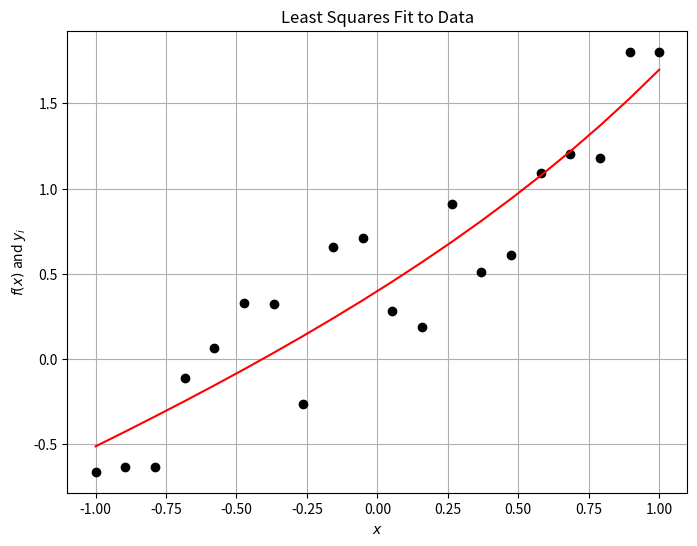
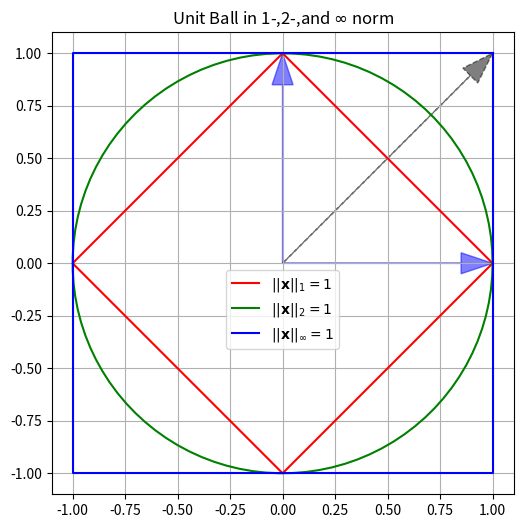
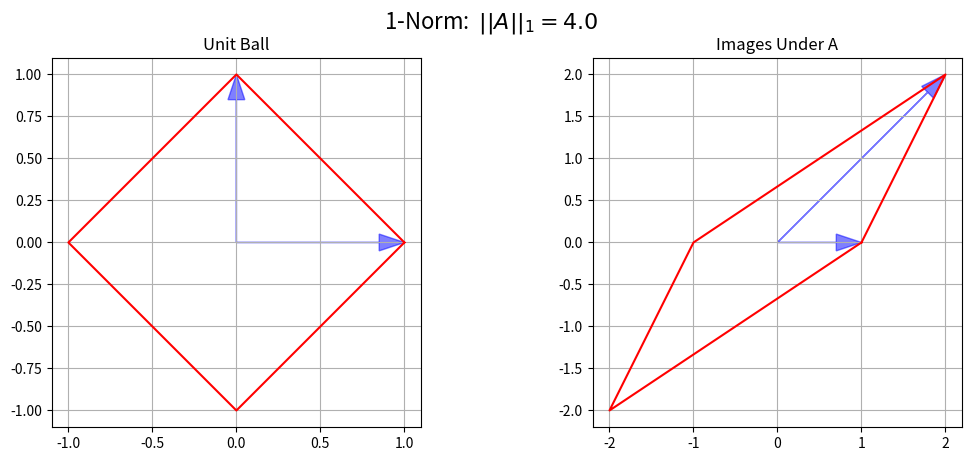
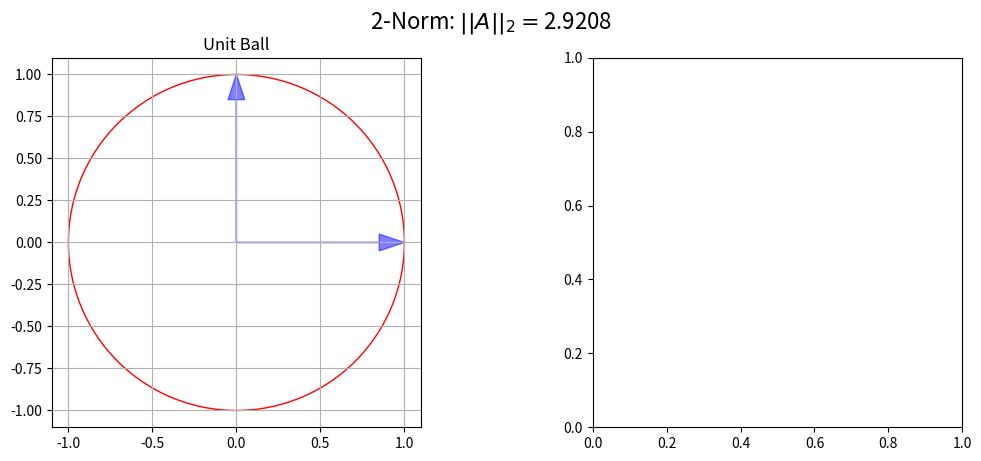

Write Python code to recreate these figures, in order. (Note: this script raises an exception after producing the figures.)
%matplotlib inline
%precision 3
import numpy
import matplotlib.pyplot as plt

N = 20
x = numpy.linspace(-1.0, 1.0, N)
y = x + numpy.random.random((N))

# define the basis functions
phi_1 = lambda x: numpy.ones(x.shape)
phi_2 = lambda x: x
phi_3 = lambda x: numpy.exp(x)
# Define various Vandermonde matrix based on our x-values
A = numpy.array([ phi_1(x), phi_2(x), phi_3(x)]).T
A.shape

# Determine the weights of our linear function
# result in the smallest sum of the squares of the residual.
w = numpy.linalg.solve(numpy.dot(A.T, A), numpy.dot(A.T, y))
error = y - A.dot(w)
print('w = {}, ||e|| = {}'.format(w,numpy.linalg.norm(error)))

# Do the same using numpy's lstsq routine (which solves a more numerically stable problem)
w = numpy.linalg.lstsq(A,y, rcond=None)[0]
error = y - A.dot(w)
print('w = {}, ||e|| = {}'.format(w,numpy.linalg.norm(error)))

# just repeat the calculations to draw the figure
# define data
N = 20
x = numpy.linspace(-1.0, 1.0, N)
y = x + numpy.random.random((N))

# define the basis functions
phi_1 = lambda x: numpy.ones(x.shape)
phi_2 = lambda x: x
phi_3 = lambda x: numpy.exp(x)
# Define various Vandermonde matrix based on our x-values
A = numpy.array([ phi_1(x), phi_2(x), phi_3(x)]).T
w = numpy.linalg.lstsq(A,y, rcond=None)[0]


# Plot it out, cuz pictures are fun!
fig = plt.figure(figsize=(8,6))
axes = fig.add_subplot(1, 1, 1)
f = A.dot(w)
axes.plot(x, y, 'ko')
axes.plot(x, f, 'r')
axes.set_title("Least Squares Fit to Data")
axes.set_xlabel("$x$")
axes.set_ylabel("$f(x)$ and $y_i$")
axes.grid()

plt.show()

# Mat-vec in index notation (the long way...don't do this)
def matrix_vector_product_index(A, x):
    m, n = A.shape
    b = numpy.zeros(m)
    for i in range(m):
        for j in range(n):
            b[i] += A[i, j] * x[j]
    return b

# Mat-vec by row picture (still don't do this)
def matrix_vector_product_row(A, x):
    m, n = A.shape
    b = numpy.zeros(m)
    # loop on rows
    for i in range(m):
        b[i] = A[i, :].dot(x)
    return b

# Mat-vec by column picture (still don't do this)
def matrix_vector_product_col(A, x):
    m, n = A.shape
    b = numpy.zeros(m)
    # loop over columns
    for j in range(n):
            b += A[:, j] * x[j]
    return b


m = 1000
n = 1000
A = numpy.random.uniform(size=(m,n))
x = numpy.random.uniform(size=(n))
y = numpy.random.uniform(size=(n))
c = numpy.random.uniform()

funcs = [ matrix_vector_product_index,  matrix_vector_product_row,  matrix_vector_product_col ]
for f in funcs:
    b = f(A, x)
    print('{}(A,x) = A.dot(x)? {}'.format(f.__name__, numpy.allclose(b, A.dot(x))) )

for f in funcs:
    print('{}(A,x+y) = Ax + Ay is {}'.format(f.__name__,
                                         numpy.allclose(f(A, (x + y)), f(A, x) + f(A, y))))
    print('{}(A,cx) = cAx  is {}\n'.format(f.__name__,
                                         numpy.allclose(f(A, c * x), c*f(A, x))))


for f in funcs:
    print(f.__name__,end='\t')
    %timeit f(A,x)

print('numpy.dot(A,x)',end='\t\t\t')
%timeit A.dot(x)

m = 10000
n = 10000
u = numpy.random.rand(m)
v = numpy.random.rand(n)
x = numpy.random.rand(n)

b = numpy.outer(u,v).dot(x)
c = u.dot(v.dot(x))
d = u*v.dot(x)
print('Max Difference = {}'.format(numpy.max(numpy.abs(b-c))))
print('Max Difference = {}'.format(numpy.max(numpy.abs(b-d))))
print('Max Difference = {}'.format(numpy.max(numpy.abs(c-d))))

# timing
print('(uv^T).dot(x)',end='\t\t')
%timeit numpy.outer(u,v).dot(x)
print('\nu*v.dot(x)',end='\t\t')
%timeit u*v.dot(x)

def matrix_matrix_product(A, B):
    C = numpy.zeros((A.shape[0], B.shape[1]))
    for i in range(A.shape[0]):
        for j in range(B.shape[1]):
            for k in range(A.shape[1]):
                C[i, j] += A[i, k] * B[k, j]
    return C


m = 4
n = 4
p = 4
A = numpy.random.uniform(size=(m, n))
B = numpy.random.uniform(size=(n, p))
C = numpy.random.uniform(size=(m, p))
c = numpy.random.uniform()
print(numpy.allclose(matrix_matrix_product(A, B), numpy.dot(A, B)))
print(numpy.allclose(matrix_matrix_product(A, (B + C)), matrix_matrix_product(A, B) + matrix_matrix_product(A, C)))
print(numpy.allclose(matrix_matrix_product(A, c * B), c*matrix_matrix_product(A, B)))
print(numpy.allclose(matrix_matrix_product(A, B), matrix_matrix_product(B, A)))

n = 10
# Matrix vector with identity
I = numpy.identity(n)
x = numpy.random.random(n)
print(x)

print('x = Ix is {}\n'.format(numpy.allclose(x, numpy.dot(I, x))))

print('x - I.dot(x) = {}\n'.format(x-I.dot(x)))

print('I*x = \n{}\n'.format(I*x))

print(I.dot(x))

# Matrix vector product
m = 5
A = numpy.random.random((m, n))
print(numpy.dot(A, x))

# Matrix matrix product
B = numpy.random.random((n, m))
print(numpy.dot(A, B))
print()
print(A.dot(B))

N=5
D = numpy.diag(numpy.array(range(1,N+1)))
A = numpy.ones((N,N))
print(D,'\n')
print(A)

print(D.dot(A))

print(A.dot(D))

m = 5
# generate a random m x m invertible matrix
for n in range(100):
    A = numpy.random.uniform(size=(m, m))
    if numpy.linalg.det(A) != 0:
        break

print('A^{{-1}}*A = \n\n{}\n'.format(numpy.dot(numpy.linalg.inv(A), A)))
print('rank(A) = {}\n'.format(numpy.linalg.matrix_rank(A)))
print("N(A)= {}\n".format(numpy.linalg.solve(A, numpy.zeros(m))))
print("Eigenvalues = {}".format(numpy.linalg.eigvals(A)))

def pnorm(x, p):
    """ return the vector p norm of a vector
    parameters:
    -----------
    x: numpy array
        vector
    p: float or numpy.inf
        value of p norm such that ||x||_p = (sum(|x_i|^p))^{1/p} for p< inf
        for infinity norm return max(abs(x))
    returns:
    --------
    pnorm: float
        pnorm of x
    """
    if p == numpy.inf:
        norm = numpy.max(numpy.abs(x))
    else:
        norm = numpy.sum(numpy.abs(x)**p)**(1./p)
    return norm

m = 10
p = 4
x = numpy.random.uniform(size=m)
ell_1 = pnorm(x, 1)
ell_2 = pnorm(x, 2)
ell_p = pnorm(x, p)
ell_infty = pnorm(x, numpy.inf)

print('x = {}'.format(x))
print()
print("L_1   = {}\nL_2   = {}\nL_{}   = {}\nL_inf = {}".format(ell_1, ell_2, p, ell_p, ell_infty))

y = numpy.random.uniform(size=m)
print()
print("Properties of norms:")

print('x = {}'.format(x))
print('y = {}\n'.format(y))
p = 2
print('||x+y||_{p}         = {nxy}\n||x||_{p} + ||y||_{p} = {nxny}'.format(
    p=p,nxy=pnorm(x+y, p), nxny=pnorm(x, p) + pnorm(y, p)))
c = -0.1
print('||c x||_{} = {}'.format(p,pnorm(c * x, p)))
print('|c||x||_{} = {}'.format(p,abs(c) * pnorm(x, p)))

import matplotlib.patches as patches


# Note: that this code is a bit fragile to angles that go beyond pi
# due to the use of arccos.

head_width = 0.1
head_length = 1.5 * head_width
def draw_unit_vectors(axes, A, head_width=0.1):
    head_length = 1.5 * head_width
    image_e = numpy.empty(A.shape)
    angle = numpy.empty(A.shape[0])
    image_e[:, 0] = numpy.dot(A, numpy.array((1.0, 0.0)))
    image_e[:, 1] = numpy.dot(A, numpy.array((0.0, 1.0)))
    for i in range(A.shape[0]):
        angle[i] = numpy.arccos(image_e[0, i] / numpy.linalg.norm(image_e[:, i], ord=2))
        axes.arrow(0.0, 0.0, image_e[0, i] - head_length * numpy.cos(angle[i]),
                             image_e[1, i] - head_length * numpy.sin(angle[i]),
                             head_width=head_width, color='b', alpha=0.5)

# comparison of norms
# ============
# 1-norm
# Unit-ball
fig = plt.figure(figsize=(8,6))
#fig.suptitle("1-Norm: $||A||_1 = {}$".format(numpy.linalg.norm(A,ord=1)), fontsize=16)

theta=numpy.linspace(0., 2.*numpy.pi,100)
axes = fig.add_subplot(1, 1, 1, aspect='equal')
axes.plot((1.0, 0.0, -1.0, 0.0, 1.0), (0.0, 1.0, 0.0, -1.0, 0.0), 'r', label='$||\mathbf{x}||_1=1$')
axes.plot(numpy.cos(theta),numpy.sin(theta), 'g', label='$||\mathbf{x}||_2=1$')
axes.plot((1.0, -1.0, -1.0, 1.0, 1.0), (1.0, 1.0, -1.0, -1.0, 1.0), 'b', label='$||\mathbf{x}||_\infty=1$')
draw_unit_vectors(axes, numpy.eye(2))
axes.arrow(0.0, 0.0, 1.0 - head_length * numpy.cos(numpy.pi/4.),
                     1.0 - head_length * numpy.sin(numpy.pi/4.),
                             head_width=head_width, color='k', linestyle='--', alpha=0.5)
axes.set_title("Unit Ball in 1-,2-,and $\infty$ norm")
axes.set_xlim((-1.1, 1.1))
axes.set_ylim((-1.1, 1.1))
axes.grid(True)
#axes.legend([ '$||\mathbf{x}||_1=1$', '$||\mathbf{x}||_2=1$', '$||\mathbf{x}||_\infty=1$'], loc='best')
axes.legend(loc='upper center', bbox_to_anchor = (0.5,0.5))
plt.show()

I = numpy.identity(3)

for ord in [1,2,numpy.inf]:
    print('||I||_{} = {}'.format(ord,numpy.linalg.norm(I,ord=ord)))

D = numpy.diag([2,1,-3])
for ord in [1,2,numpy.inf]:
    print('||D||_{} = {}'.format(ord,numpy.linalg.norm(D,ord=ord)))

A = numpy.array([[1, 2], [0, 2]])

#calculate the SVD(A)
U, S, Vt = numpy.linalg.svd(A)

print('Singular_values = {}'.format(S))
print('||A||_2 = {}'.format(S.max()))
print('||A||_2 = {}'.format(numpy.linalg.norm(A, ord=2)))

# more fun facts about the SVD
#print(U.T.dot(U))
#print(Vt.T.dot(Vt))
#print(A - numpy.dot(U,numpy.dot(numpy.diag(S),Vt)))


# Calculate the 1-norm of A
A = numpy.array([ [ 1, 2], [ 0, 2]])
normA_1 = numpy.max(numpy.sum(numpy.abs(A), axis=0))
print('||A||_1 = {}'.format(normA_1))
print('||A||_1 = {}'.format(numpy.linalg.norm(A, ord=1)))

# calculate the 2  norm of A
normA_2 = numpy.max(numpy.linalg.svd(A, compute_uv=False))
print('||A||_2 = {}'.format(normA_2))
print('||A||_2 = {}'.format(numpy.linalg.norm(A, ord=2)))
print()
U,S, V = numpy.linalg.svd(A)
print(U.dot(numpy.diag(S).dot(V)))

# calculate the infinity norm of A
normA_inf = numpy.max(numpy.sum(numpy.abs(A), axis=1))
print('||A||_inf = {}'.format(normA_inf))
print('||A||_inf = {}'.format(numpy.linalg.norm(A, ord=numpy.inf)))


A = numpy.array([[1, 2], [0, 2]])
#============
# 1-norm
# Unit-ball
fig = plt.figure()
fig.set_figwidth(fig.get_figwidth() * 2)
fig.suptitle("1-Norm:  $||A||_1 = {}$".format(numpy.linalg.norm(A,ord=1)), fontsize=16)

axes = fig.add_subplot(1, 2, 1, aspect='equal')
axes.plot((1.0, 0.0, -1.0, 0.0, 1.0), (0.0, 1.0, 0.0, -1.0, 0.0), 'r')
draw_unit_vectors(axes, numpy.eye(2))
axes.set_title("Unit Ball")
axes.set_xlim((-1.1, 1.1))
axes.set_ylim((-1.1, 1.1))
axes.grid(True)

# Image
axes = fig.add_subplot(1, 2, 2, aspect='equal')
axes.plot((1.0, 2.0, -1.0, -2.0, 1.0), (0.0, 2.0, 0.0, -2.0, 0.0), 'r')
draw_unit_vectors(axes, A, head_width=0.2)

axes.set_title("Images Under A")
axes.grid(True)

plt.show()


# ============
# 2-norm

# Unit-ball
fig = plt.figure()
fig.suptitle("2-Norm: $||A||_2 = ${:3.4f}".format(numpy.linalg.norm(A,ord=2)),fontsize=16)
fig.set_figwidth(fig.get_figwidth() * 2)

axes = fig.add_subplot(1, 2, 1, aspect='equal')
axes.add_artist(plt.Circle((0.0, 0.0), 1.0, edgecolor='r', facecolor='none'))
draw_unit_vectors(axes, numpy.eye(2))
axes.set_title("Unit Ball")
axes.set_xlim((-1.1, 1.1))
axes.set_ylim((-1.1, 1.1))
axes.grid(True)

# Image
# Compute some geometry
u, s, v = numpy.linalg.svd(A)
theta = numpy.empty(A.shape[0])
ellipse_axes = numpy.empty(A.shape)
theta[0] = numpy.arccos(u[0][0]) / numpy.linalg.norm(u[0], ord=2)
theta[1] = theta[0] - numpy.pi / 2.0
for i in range(theta.shape[0]):
    ellipse_axes[0, i] = s[i] * numpy.cos(theta[i])
    ellipse_axes[1, i] = s[i] * numpy.sin(theta[i])

axes = fig.add_subplot(1, 2, 2, aspect='equal')
axes.add_artist(patches.Ellipse((0.0, 0.0), 2 * s[0], 2 * s[1], theta[0] * 180.0 / numpy.pi,
                                edgecolor='r', facecolor='none'))
for i in range(A.shape[0]):
    axes.arrow(0.0, 0.0, ellipse_axes[0, i] - head_length * numpy.cos(theta[i]),
                         ellipse_axes[1, i] - head_length * numpy.sin(theta[i]),
                         head_width=head_width, color='k')
draw_unit_vectors(axes, A, head_width=0.2)
axes.set_title("Images Under A")
axes.set_xlim((-s[0] + 0.1, s[0] + 0.1))
axes.set_ylim((-s[0] + 0.1, s[0] + 0.1))
axes.grid(True)

plt.show()

# ============
# infty-norm
# Unit-ball
fig = plt.figure()
fig.suptitle("$\infty$-Norm: $||A||_\infty = {}$".format(numpy.linalg.norm(A,ord=numpy.inf)),fontsize=16)
fig.set_figwidth(fig.get_figwidth() * 2)

axes = fig.add_subplot(1, 2, 1, aspect='equal')
axes.plot((1.0, -1.0, -1.0, 1.0, 1.0), (1.0, 1.0, -1.0, -1.0, 1.0), 'r')
draw_unit_vectors(axes, numpy.eye(2))
axes.set_title("Unit Ball")
axes.set_xlim((-1.1, 1.1))
axes.set_ylim((-1.1, 1.1))
axes.grid(True)

# Image
# Geometry - Corners are A * ((1, 1), (1, -1), (-1, 1), (-1, -1))
# Symmetry implies we only need two.  Here we just plot two
u = numpy.empty(A.shape)
u[:, 0] = numpy.dot(A, numpy.array((1.0, 1.0)))
u[:, 1] = numpy.dot(A, numpy.array((-1.0, 1.0)))
theta[0] = numpy.arccos(u[0, 0] / numpy.linalg.norm(u[:, 0], ord=2))
theta[1] = numpy.arccos(u[0, 1] / numpy.linalg.norm(u[:, 1], ord=2))

axes = fig.add_subplot(1, 2, 2, aspect='equal')
axes.plot((3, 1, -3, -1, 3), (2, 2, -2, -2, 2), 'r')
for i in range(A.shape[0]):
    axes.arrow(0.0, 0.0, u[0, i] - head_length * numpy.cos(theta[i]),
                         u[1, i] - head_length * numpy.sin(theta[i]),
                         head_width=head_width, color='k')

draw_unit_vectors(axes, A, head_width=0.2)
axes.set_title("Images Under A")
axes.set_xlim((-4.1, 4.1))
axes.set_ylim((-3.1, 3.1))
axes.grid(True)

plt.show()

alpha = numpy.finfo(float).eps
A = numpy.array([ [ 1, 2], [1 + alpha, 2] ])

# first version
b = numpy.array( [ 1., 1.])
x = numpy.linalg.solve(A,b)
print('b = {}\nx = {}'.format(b,x))

# now perturb b by epsilon
bp = numpy.array( [ 1  , 1 - alpha])
xp = numpy.linalg.solve(A,bp)
print("b'={}\nx' = {}".format(bp,xp))

# and calculate relative error and condition number
err_b = numpy.linalg.norm(bp-b)/numpy.linalg.norm(b)
err_x = numpy.linalg.norm(xp-x)/numpy.linalg.norm(x)
condA = numpy.linalg.cond(A)
print('k(A) = {}'.format(condA))
print('err_b = {}, err_x = {}, err_x/err_b ={}'.format(err_b, err_x, err_x/err_b))